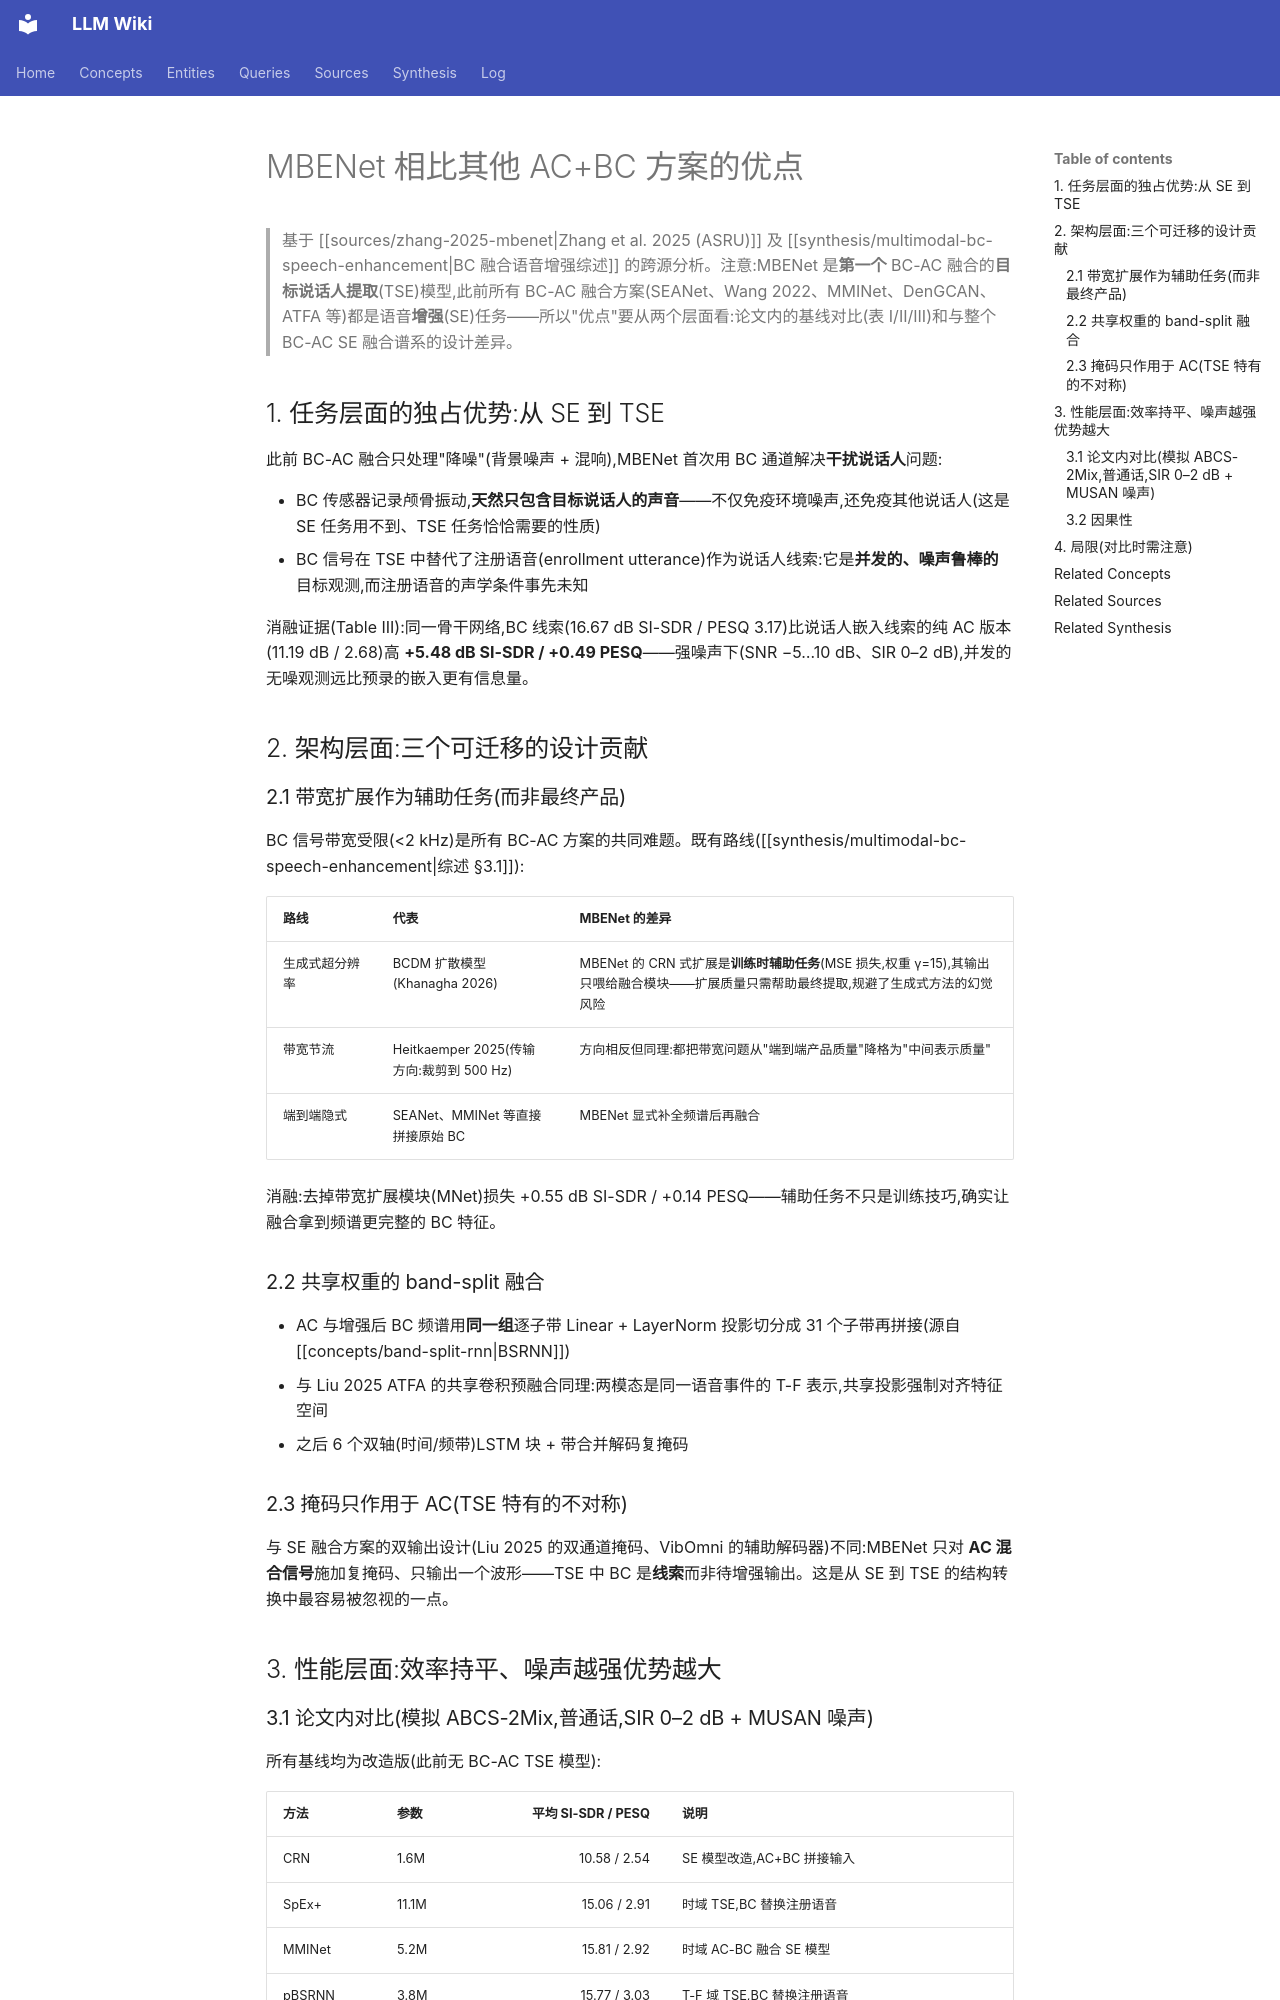

repository: proudzhu/llm-wiki · page: queries/mbenet-vs-other-ac-bc-approaches.html · generator: mkdocs

---
type: query
created: 2026-10-24
updated: 2026-10-24
sources:
  - wiki/sources/zhang-2025-mbenet.md
  - wiki/sources/liu-2025-robust-fusion-bc-ac-attention.md
  - wiki/sources/wang-2022-fusing-bc-ac-complex-domain-se.md
  - wiki/sources/he-2025-vibomni.md
  - wiki/sources/heitkaemper-2025-bcs-speech-enhancement-earbuds.md
  - wiki/sources/luo-2022-band-split-rnn.md
tags:
  - target-speaker-extraction
  - bone-conduction
  - multi-modal-fusion
  - query
---

# MBENet 相比其他 AC+BC 方案的优点

> 基于 [[sources/zhang-2025-mbenet|Zhang et al. 2025 (ASRU)]] 及 [[synthesis/multimodal-bc-speech-enhancement|BC 融合语音增强综述]] 的跨源分析。注意:MBENet 是**第一个** BC-AC 融合的**目标说话人提取**(TSE)模型,此前所有 BC-AC 融合方案(SEANet、Wang 2022、MMINet、DenGCAN、ATFA 等)都是语音**增强**(SE)任务——所以"优点"要从两个层面看:论文内的基线对比(表 I/II/III)和与整个 BC-AC SE 融合谱系的设计差异。

## 1. 任务层面的独占优势:从 SE 到 TSE

此前 BC-AC 融合只处理"降噪"(背景噪声 + 混响),MBENet 首次用 BC 通道解决**干扰说话人**问题:

- BC 传感器记录颅骨振动,**天然只包含目标说话人的声音**——不仅免疫环境噪声,还免疫其他说话人(这是 SE 任务用不到、TSE 任务恰恰需要的性质)
- BC 信号在 TSE 中替代了注册语音(enrollment utterance)作为说话人线索:它是**并发的、噪声鲁棒的**目标观测,而注册语音的声学条件事先未知

消融证据(Table III):同一骨干网络,BC 线索(16.67 dB SI-SDR / PESQ 3.17)比说话人嵌入线索的纯 AC 版本(11.19 dB / 2.68)高 **+5.48 dB SI-SDR / +0.49 PESQ**——强噪声下(SNR −5…10 dB、SIR 0–2 dB),并发的无噪观测远比预录的嵌入更有信息量。

## 2. 架构层面:三个可迁移的设计贡献

### 2.1 带宽扩展作为辅助任务(而非最终产品)

BC 信号带宽受限(<2 kHz)是所有 BC-AC 方案的共同难题。既有路线([[synthesis/multimodal-bc-speech-enhancement|综述 §3.1]]):

| 路线 | 代表 | MBENet 的差异 |
|------|------|--------------|
| 生成式超分辨率 | BCDM 扩散模型 (Khanagha 2026) | MBENet 的 CRN 式扩展是**训练时辅助任务**(MSE 损失,权重 γ=15),其输出只喂给融合模块——扩展质量只需帮助最终提取,规避了生成式方法的幻觉风险 |
| 带宽节流 | Heitkaemper 2025(传输方向:裁剪到 500 Hz) | 方向相反但同理:都把带宽问题从"端到端产品质量"降格为"中间表示质量" |
| 端到端隐式 | SEANet、MMINet 等直接拼接原始 BC | MBENet 显式补全频谱后再融合 |

消融:去掉带宽扩展模块(MNet)损失 +0.55 dB SI-SDR / +0.14 PESQ——辅助任务不只是训练技巧,确实让融合拿到频谱更完整的 BC 特征。

### 2.2 共享权重的 band-split 融合

- AC 与增强后 BC 频谱用**同一组**逐子带 Linear + LayerNorm 投影切分成 31 个子带再拼接(源自 [[concepts/band-split-rnn|BSRNN]])
- 与 Liu 2025 ATFA 的共享卷积预融合同理:两模态是同一语音事件的 T-F 表示,共享投影强制对齐特征空间
- 之后 6 个双轴(时间/频带)LSTM 块 + 带合并解码复掩码

### 2.3 掩码只作用于 AC(TSE 特有的不对称)

与 SE 融合方案的双输出设计(Liu 2025 的双通道掩码、VibOmni 的辅助解码器)不同:MBENet 只对 **AC 混合信号**施加复掩码、只输出一个波形——TSE 中 BC 是**线索**而非待增强输出。这是从 SE 到 TSE 的结构转换中最容易被忽视的一点。

## 3. 性能层面:效率持平、噪声越强优势越大
